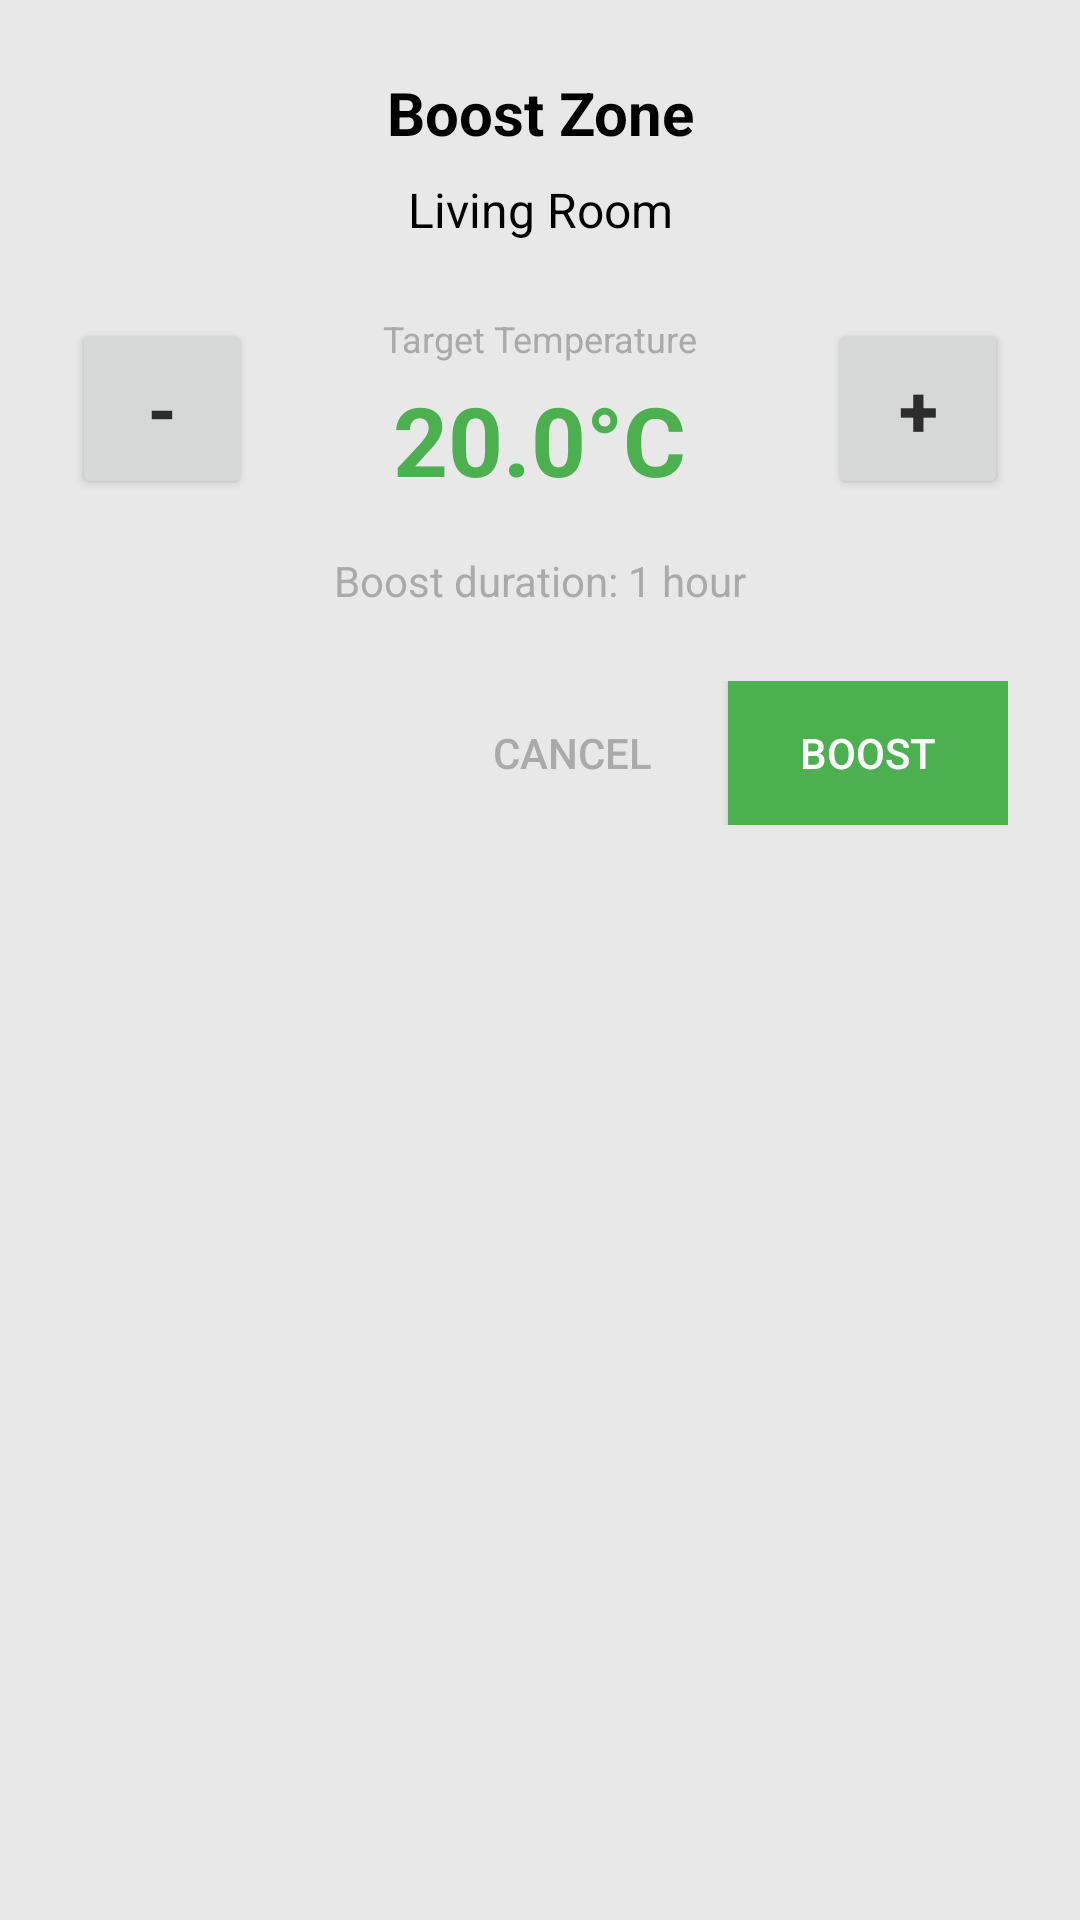

The Android layout XML behind this screen, and the referenced resources:
<!-- AndroidManifest.xml: application theme AppTheme -->
<!-- res/layout/dialog_widget_boost.xml -->
<?xml version="1.0" encoding="utf-8"?>
<LinearLayout xmlns:android="http://schemas.android.com/apk/res/android"
    android:layout_width="300dp"
    android:layout_height="wrap_content"
    android:orientation="vertical"
    android:padding="24dp"
    android:background="@drawable/dialog_background"
    android:layout_gravity="center">

    
    <TextView
        android:id="@+id/dialogTitle"
        android:layout_width="match_parent"
        android:layout_height="wrap_content"
        android:text="Boost Zone"
        android:textSize="20sp"
        android:textStyle="bold"
        android:textColor="@android:color/black"
        android:gravity="center"
        android:layout_marginBottom="8dp"/>

    
    <TextView
        android:id="@+id/dialogZoneName"
        android:layout_width="match_parent"
        android:layout_height="wrap_content"
        android:text="Living Room"
        android:textSize="16sp"
        android:textColor="@android:color/black"
        android:gravity="center"
        android:layout_marginBottom="24dp"/>

    
    <LinearLayout
        android:layout_width="match_parent"
        android:layout_height="wrap_content"
        android:orientation="horizontal"
        android:gravity="center"
        android:layout_marginBottom="16dp">

        
        <Button
            android:id="@+id/btnMinus"
            android:layout_width="60dp"
            android:layout_height="60dp"
            android:text="-"
            android:textSize="24sp"
            android:textStyle="bold"/>

        
        <LinearLayout
            android:layout_width="0dp"
            android:layout_height="wrap_content"
            android:layout_weight="1"
            android:orientation="vertical"
            android:gravity="center"
            android:layout_marginStart="16dp"
            android:layout_marginEnd="16dp">

            <TextView
                android:id="@+id/offsetLabel"
                android:layout_width="wrap_content"
                android:layout_height="wrap_content"
                android:text="Target Temperature"
                android:textSize="12sp"
                android:textColor="@android:color/darker_gray"/>

            <TextView
                android:id="@+id/tempOffset"
                android:layout_width="wrap_content"
                android:layout_height="wrap_content"
                android:text="20.0°C"
                android:textSize="32sp"
                android:textStyle="bold"
                android:textColor="#4CAF50"
                android:layout_marginTop="4dp"/>
        </LinearLayout>

        
        <Button
            android:id="@+id/btnPlus"
            android:layout_width="60dp"
            android:layout_height="60dp"
            android:text="+"
            android:textSize="24sp"
            android:textStyle="bold"/>
    </LinearLayout>

    
    <TextView
        android:layout_width="match_parent"
        android:layout_height="wrap_content"
        android:text="Boost duration: 1 hour"
        android:textSize="14sp"
        android:textColor="@android:color/darker_gray"
        android:gravity="center"
        android:layout_marginBottom="24dp"/>

    
    <LinearLayout
        android:layout_width="match_parent"
        android:layout_height="wrap_content"
        android:orientation="horizontal"
        android:gravity="end">

        <Button
            android:id="@+id/btnCancel"
            android:layout_width="wrap_content"
            android:layout_height="wrap_content"
            android:text="Cancel"
            android:textColor="@android:color/darker_gray"
            style="?android:attr/borderlessButtonStyle"
            android:layout_marginEnd="8dp"/>

        <Button
            android:id="@+id/btnBoost"
            android:layout_width="wrap_content"
            android:layout_height="wrap_content"
            android:text="Boost"
            android:textColor="@android:color/white"
            android:background="#4CAF50"
            android:paddingStart="24dp"
            android:paddingEnd="24dp"/>
    </LinearLayout>

</LinearLayout>
<!-- resources referenced by this layout -->
<resources>
  <style name="AppTheme" parent="Theme.Material3.Light.NoActionBar">
          
          <item name="colorPrimary">@color/evohome_red</item>
          <item name="colorPrimaryVariant">@color/evohome_red_dark</item>
          <item name="colorOnPrimary">@color/text_white</item>
          
          
          <item name="android:statusBarColor">@color/evohome_red_dark</item>
          <item name="android:windowLightStatusBar">false</item>
          
          
          <item name="android:colorBackground">@color/background_light</item>
          
          
          <item name="android:textColorPrimary">@color/text_primary_black</item>
          <item name="android:textColorSecondary">@color/text_secondary_grey</item>
      </style>
  <color name="evohome_red">#E63946</color>
  <color name="evohome_red_dark">#D62828</color>
  <color name="text_white">#FFFFFF</color>
  <color name="background_light">#E8E8E8</color>
  <color name="text_primary_black">#2C2C2C</color>
  <color name="text_secondary_grey">#757575</color>
</resources>
